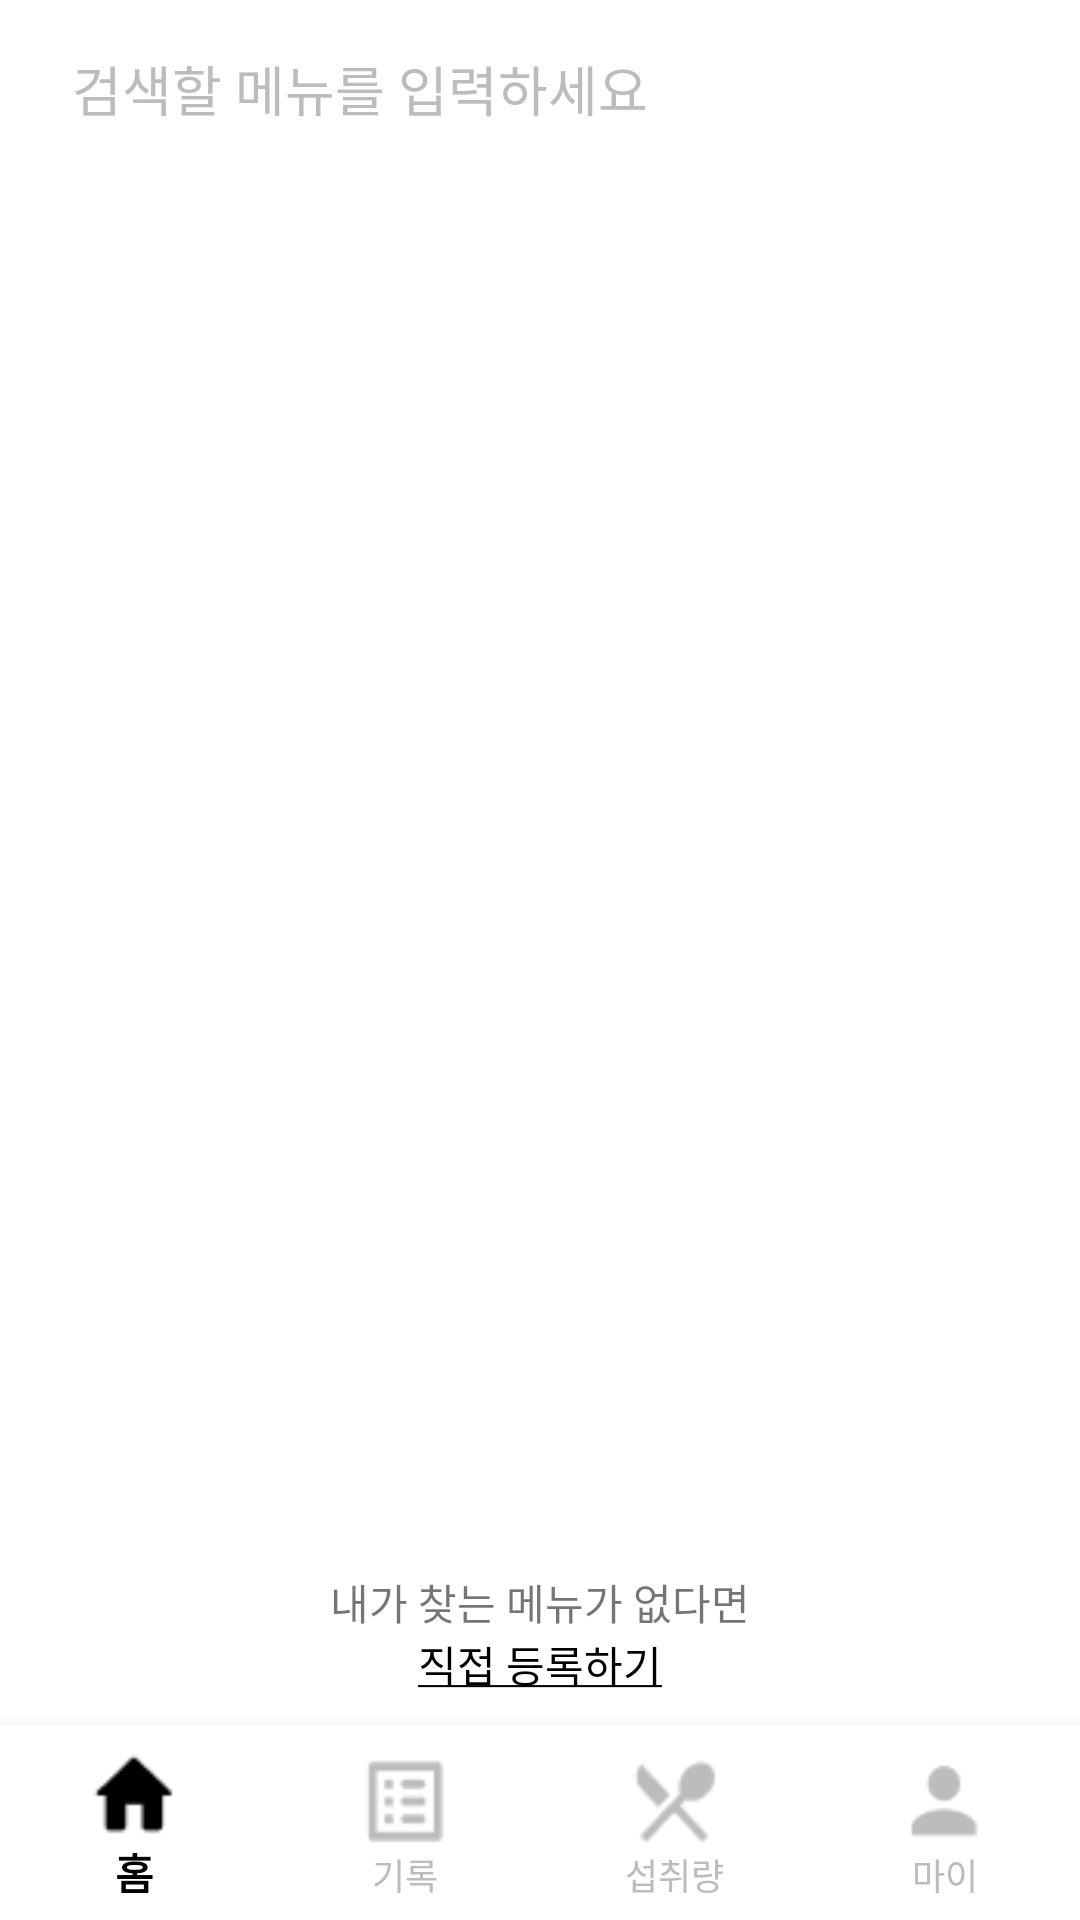

Reconstruct the res/layout file that produces this screen, plus the resources it refers to.
<!-- AndroidManifest.xml: application theme Theme.MealFit -->
<!-- res/layout/record_search.xml -->
<?xml version="1.0" encoding="utf-8"?>
<LinearLayout xmlns:android="http://schemas.android.com/apk/res/android"
    xmlns:app="http://schemas.android.com/apk/res-auto"
    xmlns:tools="http://schemas.android.com/tools"
    android:orientation="vertical"
    android:background="@color/white"
    android:layout_width="match_parent"
    android:layout_height="match_parent" >
    <com.google.android.material.appbar.AppBarLayout
        android:id="@+id/appbar"
        android:layout_width="match_parent"
        android:layout_height="wrap_content"
        android:background="@color/white"
        android:theme="@style/Theme.AppCompat.NoActionBar">
        <androidx.appcompat.widget.Toolbar
            android:id="@+id/toolbar"
            android:layout_width="match_parent"
            android:layout_height="?attr/actionBarSize"
            app:contentInsetStartWithNavigation="0dp"
            app:contentInsetStart="0dp">
            <EditText
                android:id="@+id/editTextSearch"
                android:layout_width="340dp"
                android:layout_height="wrap_content"
                android:layout_marginLeft="20dp"
                android:hint="검색할 메뉴를 입력하세요"
                android:textColorHint="@color/subTextColor"
                android:textColor="@color/black"
                android:inputType="text"
                android:imeOptions="actionSearch"
                android:singleLine="true"/>
            <ImageButton
                android:id="@+id/exit_btn"
                android:layout_width="50dp"
                android:layout_height="50dp"
                app:tint="@color/black"
                android:backgroundTint="@color/white"
                android:src="@drawable/check_circle"/>
        </androidx.appcompat.widget.Toolbar>
    </com.google.android.material.appbar.AppBarLayout>

    <LinearLayout
        android:id="@+id/containers"
        android:layout_width="match_parent"
        android:layout_height="0dp"
        android:layout_weight="1"
        android:orientation="vertical">
        <androidx.recyclerview.widget.RecyclerView
            android:id="@+id/menu_recyclerView"
            android:layout_width="match_parent"
            android:layout_height="0dp"
            android:layout_weight="1"
            tools:listitem="@layout/menu_recyclerview"/>
        <TextView
            android:layout_width="wrap_content"
            android:layout_height="wrap_content"
            android:layout_gravity="center|bottom"
            android:text="내가 찾는 메뉴가 없다면" />
        <TextView
            android:id="@+id/enroll_start_btn"
            android:layout_width="wrap_content"
            android:layout_height="wrap_content"
            android:layout_gravity="center|bottom"
            android:text="@string/enroll"
            android:textColor="@color/black"
            android:layout_marginBottom="10dp"/>
    </LinearLayout>

    <com.google.android.material.bottomnavigation.BottomNavigationView
        android:id="@+id/bottom_navigation"
        android:layout_width="match_parent"
        android:layout_height="65dp"
        android:background="@color/white"
        app:itemBackground="@color/white"
        android:layout_gravity="bottom"

        app:itemIconTint="@drawable/icon_color_selector"
        app:itemIconSize="35dp"
        app:itemTextColor="@drawable/icon_color_selector"
        app:menu="@menu/menu_tab"
        app:labelVisibilityMode="labeled">
    </com.google.android.material.bottomnavigation.BottomNavigationView>
</LinearLayout>
<!-- res/layout/menu_recyclerview.xml (included above) -->
<?xml version="1.0" encoding="utf-8"?>
<LinearLayout xmlns:android="http://schemas.android.com/apk/res/android"
    xmlns:app="http://schemas.android.com/apk/res-auto"
    android:orientation="horizontal"
    android:layout_width="match_parent"
    android:layout_height="wrap_content"
    android:elevation="10dp"
    android:background="@drawable/text_white_round"
    android:padding="20dp"
    android:layout_margin="20dp">
    <TextView
        android:id="@+id/menu_name"
        android:layout_width="150dp"
        android:layout_height="wrap_content"
        android:layout_marginRight="10dp"
        android:paddingHorizontal="10dp"
        android:text="닭가슴살"
        android:maxLines="1"
        android:ellipsize="end"
        android:textSize="20sp"
        android:textColor="@color/black"
        android:textStyle="bold"/>
    <TextView
        android:id="@+id/menu_size"
        android:layout_width="wrap_content"
        android:layout_height="wrap_content"
        android:layout_marginRight="20dp"
        android:layout_weight="1"
        android:text="200g"
        android:textSize="15sp"
        android:textColor="@color/subTextColor" />
    <TextView
        android:id="@+id/menu_calorie"
        android:layout_width="wrap_content"
        android:layout_height="wrap_content"
        android:layout_marginRight="20dp"
        android:text="300kcal"
        android:textSize="15sp"/>
    <ImageButton
        android:layout_gravity="center"
        android:id="@+id/menu_add_btn"
        app:tint="@color/subTextColor"
        android:layout_width="30dp"
        android:layout_height="30dp"
        android:background="@null"
        android:scaleType="fitCenter"
        android:src="@android:drawable/ic_input_add" />
</LinearLayout>
<!-- resources referenced by this layout -->
<resources>
  <color name="black">#FF000000</color>
  <color name="subTextColor">#BCBCBC</color>
  <color name="white">#FFFFFFFF</color>
  <!-- drawable check_circle: png bitmap (drawable, 556 bytes) -->
  <!-- drawable icon_color_selector (drawable) -->
  <?xml version="1.0" encoding="utf-8"?>
  <selector xmlns:android="http://schemas.android.com/apk/res/android">
      <item android:color="@color/black" android:state_checked="true"/>
      <item android:color="@color/subTextColor" android:state_checked="false"/>
  </selector>
  <string name="enroll"><u>직접 등록하기</u></string>
  <style name="Theme.MealFit" parent="Base.Theme.MealFit" />
  <style name="Base.Theme.MealFit" parent="Theme.AppCompat.DayNight.NoActionBar">
          
          
      </style>
</resources>
